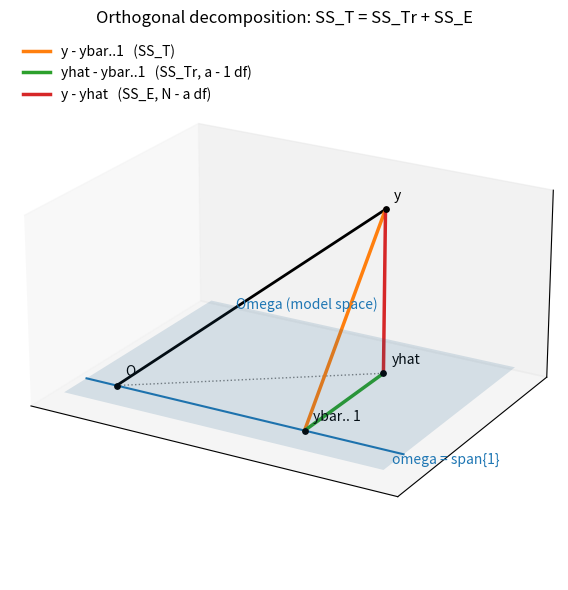

Source code (Python):
"""Geometry of one-way ANOVA: y, its projection onto the model space and onto the span of the ones vector."""

import numpy as np
import matplotlib.pyplot as plt

fig = plt.figure(figsize=(7.5, 6))
ax = fig.add_subplot(projection="3d")

# Coordinates: e1 along omega (the ones direction), e2 along Omega minus omega, e3 residual direction.
O = np.array([0.0, 0.0, 0.0])
ybar1 = np.array([3.0, 0.0, 0.0])
yhat = np.array([3.0, 2.0, 0.0])
y = np.array([3.0, 2.0, 1.6])

# The plane Omega (spanned by e1 and e2)
xx, yy = np.meshgrid(np.linspace(-0.5, 4.5, 2), np.linspace(-0.5, 3.0, 2))
ax.plot_surface(xx, yy, 0 * xx, alpha=0.15, color="C0")
ax.plot([-0.5, 4.5], [0, 0], [0, 0], color="C0", lw=1.5)
ax.text(4.5, -0.3, 0, "omega = span{1}", color="C0")
ax.text(0.0, 2.9, 0, "Omega (model space)", color="C0")


def seg(p, q, **kw):
    ax.plot([p[0], q[0]], [p[1], q[1]], [p[2], q[2]], **kw)


seg(O, y, color="k", lw=2)
seg(O, yhat, color="gray", lw=1, ls=":")
seg(ybar1, y, color="C1", lw=2.5, label="y - ybar..1   (SS_T)")
seg(ybar1, yhat, color="C2", lw=2.5, label="yhat - ybar..1   (SS_Tr, a - 1 df)")
seg(yhat, y, color="C3", lw=2.5, label="y - yhat   (SS_E, N - a df)")
for p, name in [(O, "O"), (ybar1, "ybar.. 1"), (yhat, "yhat"), (y, "y")]:
    ax.scatter(*p, color="k", s=15)
    ax.text(p[0] + 0.08, p[1] + 0.08, p[2] + 0.08, name)
ax.set_xticks([])
ax.set_yticks([])
ax.set_zticks([])
ax.set_box_aspect((4.5, 3.5, 2.2))
ax.view_init(elev=22, azim=-60)
ax.legend(loc="upper left", frameon=False)
ax.set_title("Orthogonal decomposition: SS_T = SS_Tr + SS_E")
fig.tight_layout()
